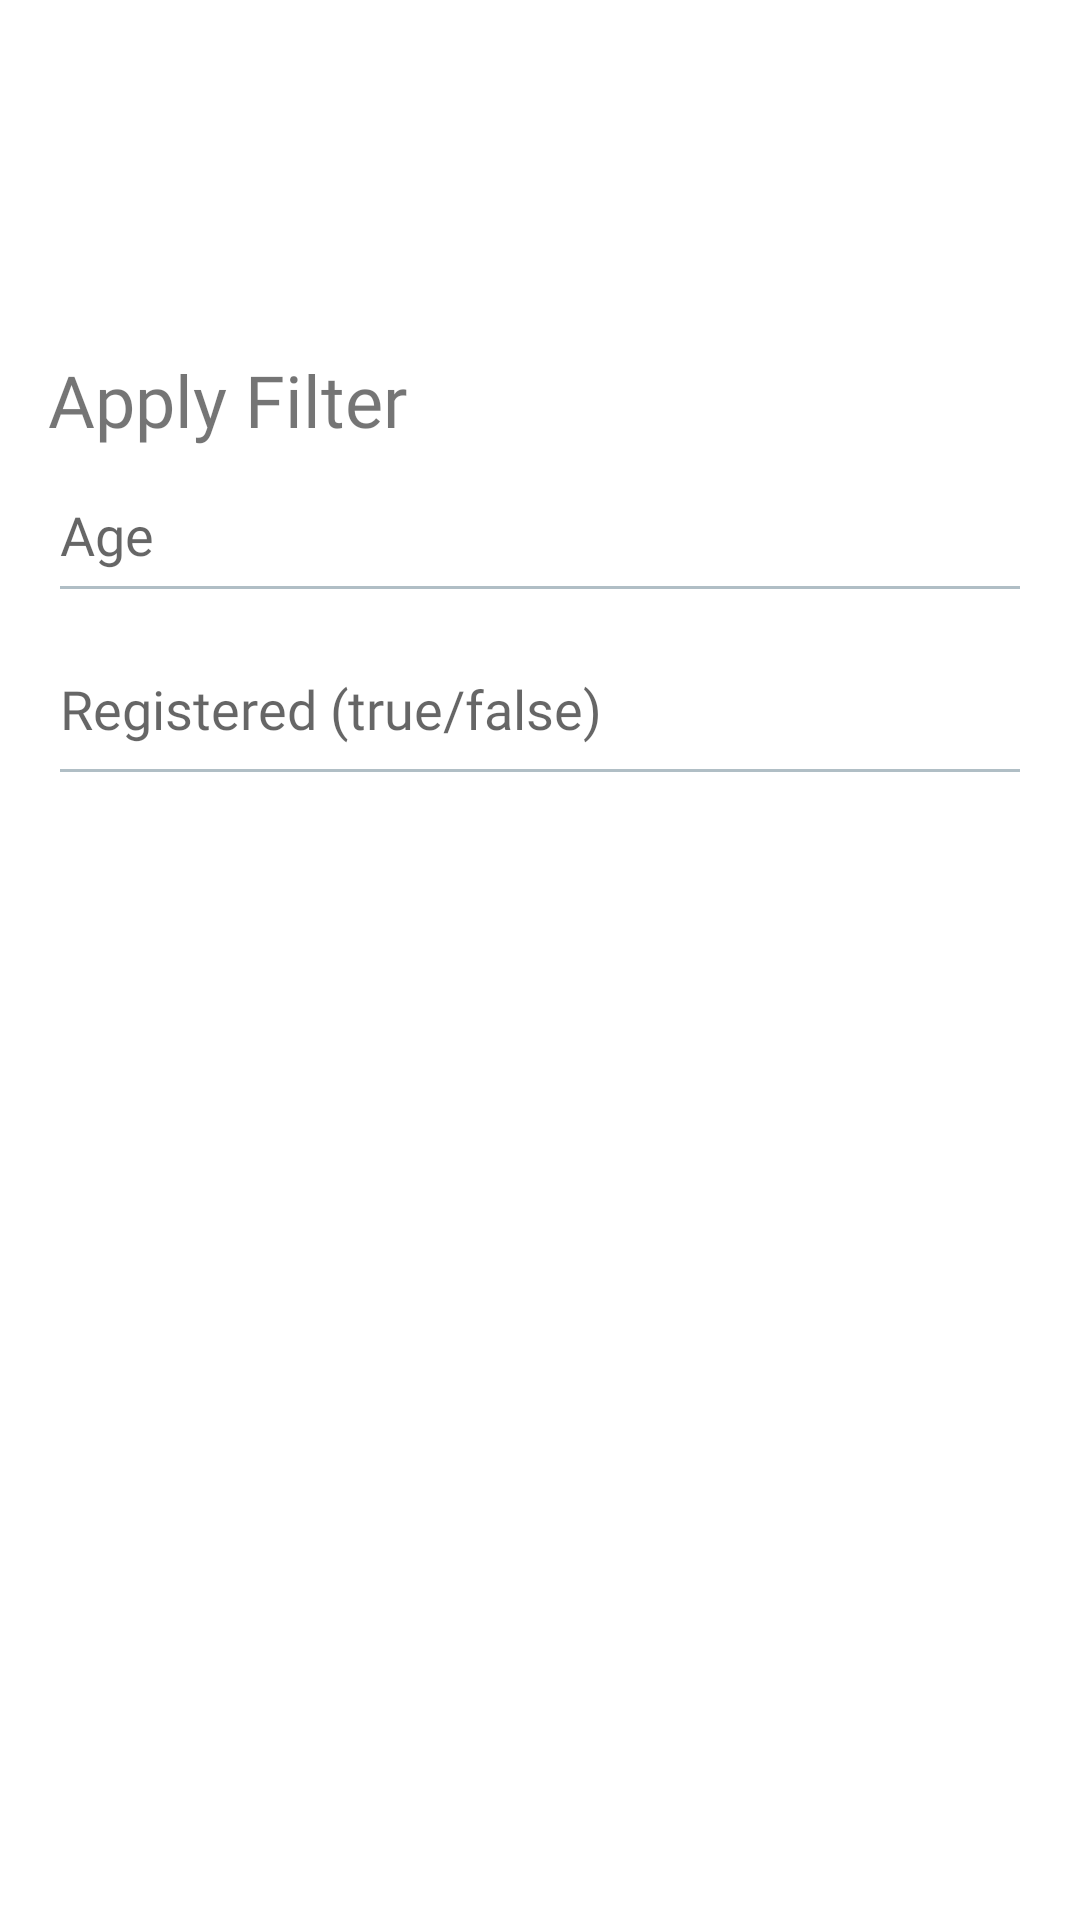

Android layout source for this screen:
<!-- AndroidManifest.xml: application theme Theme.VotersManagementSystem -->
<!-- res/layout/activity_filter.xml -->
<LinearLayout xmlns:android="http://schemas.android.com/apk/res/android"
    android:layout_width="match_parent"
    android:layout_height="match_parent"
    android:orientation="vertical"
    android:padding="16dp">

    <Space
        android:layout_width="match_parent"
        android:layout_height="101dp" />

    <TextView
        android:id="@+id/textView2"
        android:layout_width="match_parent"
        android:layout_height="wrap_content"
        android:fontFamily="@font/acme"
        android:text="Apply Filter"
        android:textSize="24sp" />

    <EditText
        android:id="@+id/filterAgeEditText"
        android:layout_width="match_parent"
        android:layout_height="55dp"
        android:fontFamily="@font/acme"
        android:hint="Age"
        android:inputType="number" />

    <EditText
        android:id="@+id/filterRegisteredEditText"
        android:layout_width="match_parent"
        android:layout_height="61dp"
        android:fontFamily="@font/acme"
        android:hint="Registered (true/false)"
        android:inputType="text" />

    <Button
        android:id="@+id/filterButton"
        android:layout_width="wrap_content"
        android:layout_height="wrap_content"
        android:text="Filter" />

    <androidx.recyclerview.widget.RecyclerView
        android:id="@+id/recyclerView"
        android:layout_width="match_parent"
        android:layout_height="wrap_content"
        android:scrollbars="vertical"/>
</LinearLayout>
<!-- resources referenced by this layout -->
<resources>
  <style name="Theme.VotersManagementSystem" parent="Theme.MaterialComponents.Light">
          
          <item name="colorPrimary">#4CAF50</item>  
          <item name="colorPrimaryDark">#388E3C</item>  
          <item name="colorAccent">#FF5722</item>  
  
          
          <item name="android:textColorPrimary">#FFFFFF</item> 
          <item name="android:textColorSecondary">#B0BEC5</item> 
  
          
          <item name="android:buttonStyle">@style/CustomButton</item>
  
          
          <item name="android:windowActionBar">true</item>
          <item name="android:windowNoTitle">true</item>
      </style>
  <style name="CustomButton">
          <item name="android:textColor">#FFFFFF</item> 
  
      </style>
</resources>
